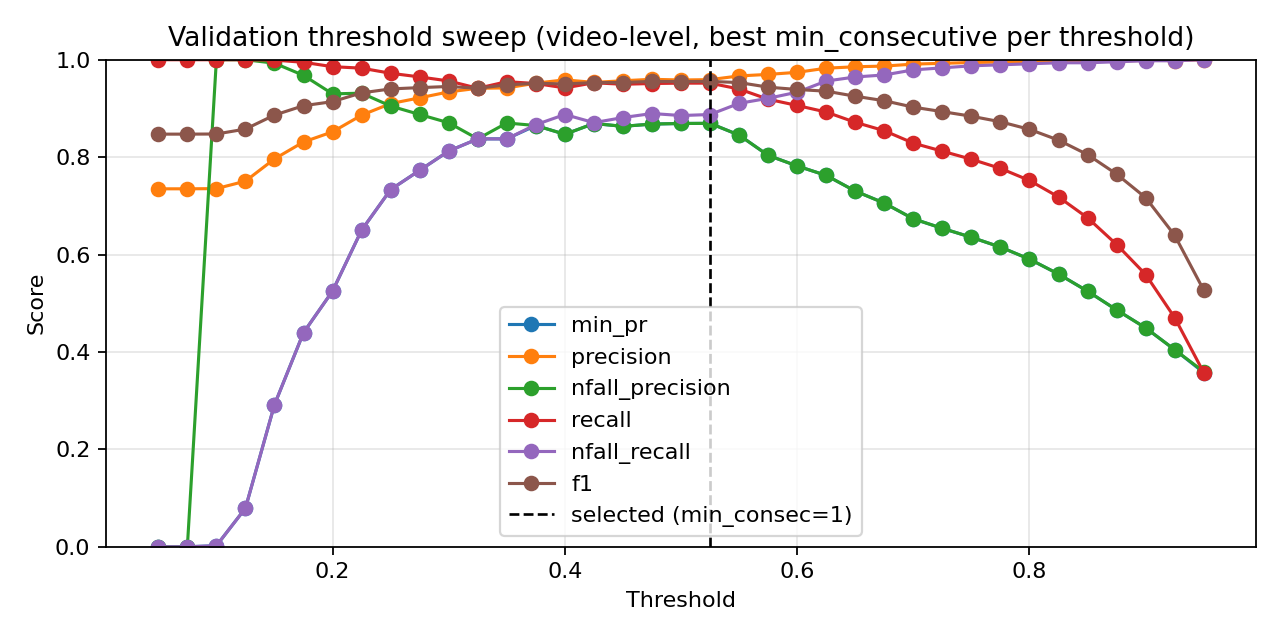

Values plotted in this chart, from the file beside it:
threshold, min_consecutive, precision, nfall_precision, recall, nfall_recall, min_pr, f1, accuracy
0.05, 1, 0.735, 0.0, 1.0, 0.0, 0.0, 0.8472, 0.735
0.05, 2, 0.735, 0.0, 1.0, 0.0, 0.0, 0.8472, 0.735
0.05, 3, 0.735, 0.0, 1.0, 0.0, 0.0, 0.8472, 0.735
0.05, 4, 0.735, 0.0, 1.0, 0.0, 0.0, 0.8472, 0.735
0.05, 5, 0.735, 0.0, 1.0, 0.0, 0.0, 0.8472, 0.735
0.05, 7, 0.735, 0.0, 1.0, 0.0, 0.0, 0.8472, 0.735
0.05, 9, 0.735, 0.0, 1.0, 0.0, 0.0, 0.8472, 0.735
0.075, 1, 0.735, 0.0, 1.0, 0.0, 0.0, 0.8472, 0.735
0.075, 2, 0.735, 0.0, 1.0, 0.0, 0.0, 0.8472, 0.735
0.075, 3, 0.735, 0.0, 1.0, 0.0, 0.0, 0.8472, 0.735
0.075, 4, 0.735, 0.0, 1.0, 0.0, 0.0, 0.8472, 0.735
0.075, 5, 0.735, 0.0, 1.0, 0.0, 0.0, 0.8472, 0.735
0.075, 7, 0.735, 0.0, 1.0, 0.0, 0.0, 0.8472, 0.735
0.075, 9, 0.735, 0.0, 1.0, 0.0, 0.0, 0.8472, 0.735
0.1, 1, 0.735, 0.0, 1.0, 0.0, 0.0, 0.8472, 0.735
0.1, 2, 0.735, 0.0, 1.0, 0.0, 0.0, 0.8472, 0.735
0.1, 3, 0.735, 0.0, 1.0, 0.0, 0.0, 0.8472, 0.735
0.1, 4, 0.735, 0.0, 1.0, 0.0, 0.0, 0.8472, 0.735
0.1, 5, 0.735, 0.0, 1.0, 0.0, 0.0, 0.8472, 0.735
0.1, 7, 0.735, 0.0, 1.0, 0.0, 0.0, 0.8472, 0.735
0.1, 9, 0.7354, 1.0, 1.0, 0.002083, 0.002083, 0.8475, 0.7355
0.125, 1, 0.7366, 1.0, 1.0, 0.008333, 0.008333, 0.8483, 0.7372
0.125, 2, 0.7386, 1.0, 1.0, 0.01875, 0.01875, 0.8497, 0.7399
0.125, 3, 0.7407, 1.0, 1.0, 0.02917, 0.02917, 0.851, 0.7427
0.125, 4, 0.7419, 1.0, 1.0, 0.03542, 0.03542, 0.8518, 0.7443
0.125, 5, 0.7432, 1.0, 1.0, 0.04167, 0.04167, 0.8527, 0.746
0.125, 7, 0.7461, 1.0, 1.0, 0.05625, 0.05625, 0.8546, 0.7499
0.125, 9, 0.7507, 1.0, 1.0, 0.07917, 0.07917, 0.8576, 0.7559
0.15, 1, 0.7494, 1.0, 1.0, 0.07292, 0.07292, 0.8568, 0.7543
0.15, 2, 0.7528, 1.0, 1.0, 0.08958, 0.08958, 0.859, 0.7587
0.15, 3, 0.7593, 1.0, 1.0, 0.1208, 0.1208, 0.8632, 0.767
0.15, 4, 0.7654, 1.0, 1.0, 0.15, 0.15, 0.8671, 0.7747
0.15, 5, 0.7689, 1.0, 1.0, 0.1667, 0.1667, 0.8694, 0.7791
0.15, 7, 0.7779, 1.0, 1.0, 0.2083, 0.2083, 0.8751, 0.7902
0.15, 9, 0.7964, 0.9929, 0.9992, 0.2917, 0.2917, 0.8864, 0.8117
0.175, 1, 0.768, 1.0, 1.0, 0.1625, 0.1625, 0.8688, 0.778
0.175, 2, 0.7711, 1.0, 1.0, 0.1771, 0.1771, 0.8708, 0.7819
0.175, 3, 0.7761, 1.0, 1.0, 0.2, 0.2, 0.8739, 0.788
0.175, 4, 0.7843, 1.0, 1.0, 0.2375, 0.2375, 0.8791, 0.7979
0.175, 5, 0.7907, 0.9922, 0.9992, 0.2667, 0.2667, 0.8828, 0.8051
0.175, 7, 0.8109, 0.9884, 0.9985, 0.3542, 0.3542, 0.8949, 0.8277
0.175, 9, 0.8311, 0.9679, 0.9947, 0.4396, 0.4396, 0.9056, 0.8476
0.2, 1, 0.7805, 0.9907, 0.9992, 0.2208, 0.2208, 0.8764, 0.7929
0.2, 2, 0.7879, 0.9919, 0.9992, 0.2542, 0.2542, 0.8811, 0.8018
0.2, 3, 0.7939, 0.9854, 0.9985, 0.2812, 0.2812, 0.8845, 0.8084
0.2, 4, 0.8034, 0.981, 0.9977, 0.3229, 0.3229, 0.8901, 0.8189
0.2, 5, 0.8142, 0.9833, 0.9977, 0.3688, 0.3688, 0.8967, 0.831
0.2, 7, 0.8339, 0.973, 0.9955, 0.45, 0.45, 0.9075, 0.8509
0.2, 9, 0.8519, 0.9299, 0.9857, 0.525, 0.525, 0.914, 0.8636
0.225, 1, 0.7969, 0.993, 0.9992, 0.2938, 0.2938, 0.8867, 0.8123
0.225, 2, 0.8055, 0.9876, 0.9985, 0.3312, 0.3312, 0.8916, 0.8216
0.225, 3, 0.8175, 0.9735, 0.9962, 0.3833, 0.3833, 0.8981, 0.8338
0.225, 4, 0.8262, 0.9757, 0.9962, 0.4188, 0.4188, 0.9033, 0.8432
0.225, 5, 0.8359, 0.9692, 0.9947, 0.4583, 0.4583, 0.9084, 0.8526
0.225, 7, 0.8659, 0.9517, 0.9895, 0.575, 0.575, 0.9236, 0.8796
0.225, 9, 0.8862, 0.9313, 0.9827, 0.65, 0.65, 0.932, 0.8945
0.25, 1, 0.8185, 0.9946, 0.9992, 0.3854, 0.3854, 0.8999, 0.8366
0.25, 2, 0.8271, 0.9713, 0.9955, 0.4229, 0.4229, 0.9035, 0.8437
0.25, 3, 0.8364, 0.9693, 0.9947, 0.4604, 0.4604, 0.9087, 0.8531
0.25, 4, 0.8514, 0.9727, 0.9947, 0.5188, 0.5188, 0.9175, 0.8686
... 199 more rows
